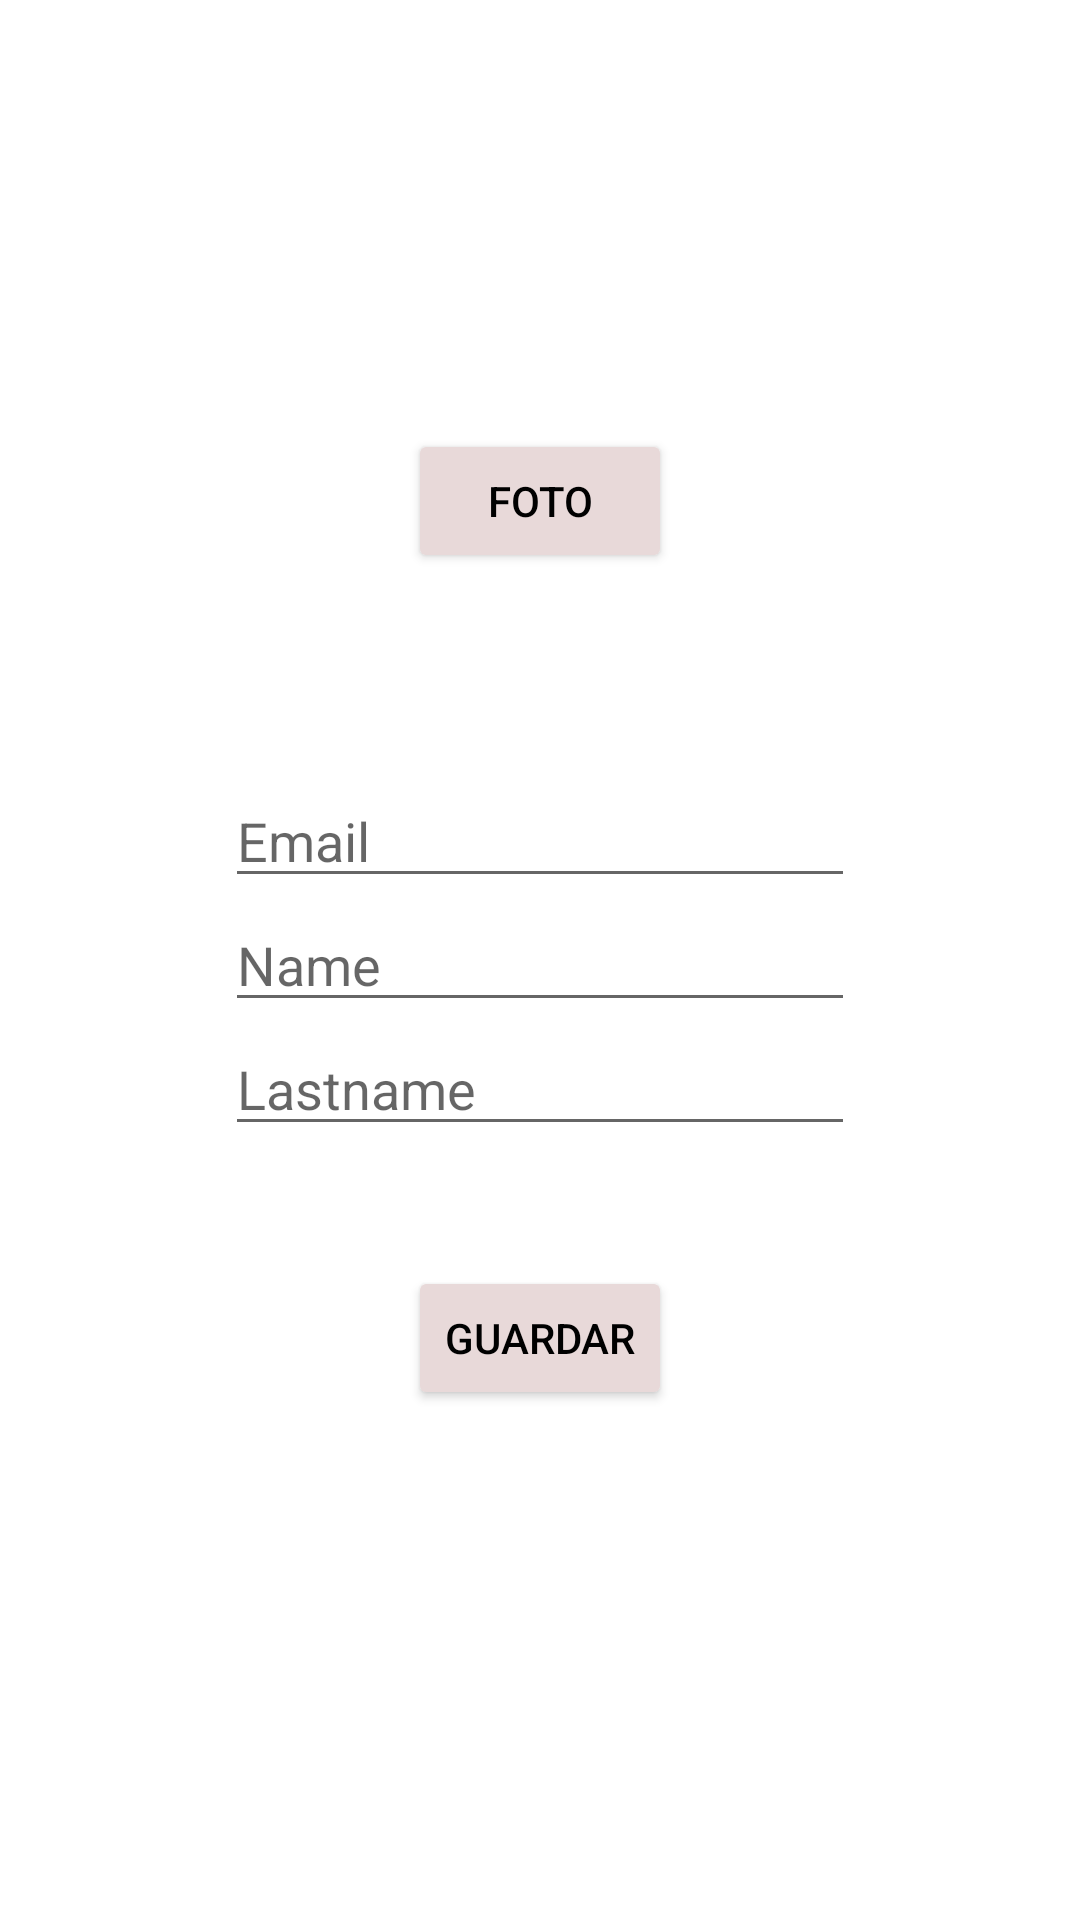

Reconstruct the res/layout file that produces this screen, plus the resources it refers to.
<!-- AndroidManifest.xml: application theme Theme.AppNeoland -->
<!-- res/layout/activity_newuser.xml -->
<?xml version="1.0" encoding="utf-8"?>
<androidx.constraintlayout.widget.ConstraintLayout
    xmlns:android="http://schemas.android.com/apk/res/android"
    xmlns:app="http://schemas.android.com/apk/res-auto"
    xmlns:tools="http://schemas.android.com/tools"
    android:layout_width="match_parent"
    android:layout_height="match_parent">

    <ImageView
        android:id="@+id/photo"
        android:layout_width="wrap_content"
        android:layout_height="wrap_content"
        android:layout_marginTop="76dp"
        app:layout_constraintEnd_toEndOf="parent"
        app:layout_constraintHorizontal_bias="0.5"
        app:layout_constraintStart_toStartOf="parent"
        app:layout_constraintTop_toTopOf="parent"
        tools:srcCompat="@tools:sample/avatars" />

    <Button
        android:id="@+id/buttonPhoto"
        android:layout_width="wrap_content"
        android:layout_height="wrap_content"
        android:backgroundTint="#E8D9D9"
        android:text="Foto"
        android:textColor="#000000"
        app:layout_constraintBottom_toTopOf="@+id/linearLayout"
        app:layout_constraintEnd_toEndOf="parent"
        app:layout_constraintStart_toStartOf="parent"
        app:layout_constraintTop_toBottomOf="@+id/photo" />


    <Button
        android:id="@+id/buttonGuardar"
        android:layout_width="wrap_content"
        android:layout_height="wrap_content"
        android:backgroundTint="#E8D9D9"
        android:text="Guardar"
        android:textColor="#000000"
        app:layout_constraintBottom_toBottomOf="parent"
        app:layout_constraintEnd_toEndOf="parent"
        app:layout_constraintStart_toStartOf="parent"
        app:layout_constraintTop_toBottomOf="@+id/linearLayout"
        app:layout_constraintVertical_bias="0.19" />

    <LinearLayout
        android:id="@+id/linearLayout"
        android:layout_width="wrap_content"
        android:layout_height="wrap_content"
        android:orientation="vertical"
        app:layout_constraintBottom_toBottomOf="parent"
        app:layout_constraintEnd_toEndOf="parent"
        app:layout_constraintStart_toStartOf="parent"
        app:layout_constraintTop_toTopOf="parent">

        <EditText
            android:id="@+id/emailEdit"
            android:layout_width="wrap_content"
            android:layout_height="wrap_content"
            android:ems="10"
            android:hint="Email"
            android:inputType="textEmailAddress"
            tools:layout_editor_absoluteX="91dp"
            tools:layout_editor_absoluteY="338dp" />

        <EditText
            android:id="@+id/nameEdit"
            android:layout_width="wrap_content"
            android:layout_height="wrap_content"
            android:ems="10"
            android:inputType="textPersonName"
            android:hint="Name" />

        <EditText
            android:id="@+id/lastnameEdit"
            android:layout_width="wrap_content"
            android:layout_height="wrap_content"
            android:ems="10"
            android:inputType="textPersonName"
            android:hint="Lastname" />
    </LinearLayout>

</androidx.constraintlayout.widget.ConstraintLayout>
<!-- resources referenced by this layout -->
<resources>
  <style name="Theme.AppNeoland" parent="Theme.MaterialComponents.DayNight.DarkActionBar">
          
          <item name="colorPrimary">@color/purple_500</item>
          <item name="colorPrimaryVariant">@color/purple_700</item>
          <item name="colorOnPrimary">@color/white</item>
          
          <item name="colorSecondary">@color/teal_200</item>
          <item name="colorSecondaryVariant">@color/teal_700</item>
          <item name="colorOnSecondary">@color/black</item>
          
          <item name="android:statusBarColor" tools:targetApi="l">?attr/colorPrimaryVariant</item>
          
      </style>
  <color name="purple_500">#FF6200EE</color>
  <color name="purple_700">#FF3700B3</color>
  <color name="white">#FFFFFFFF</color>
  <color name="teal_200">#FF03DAC5</color>
  <color name="teal_700">#FF018786</color>
  <color name="black">#FF000000</color>
</resources>
